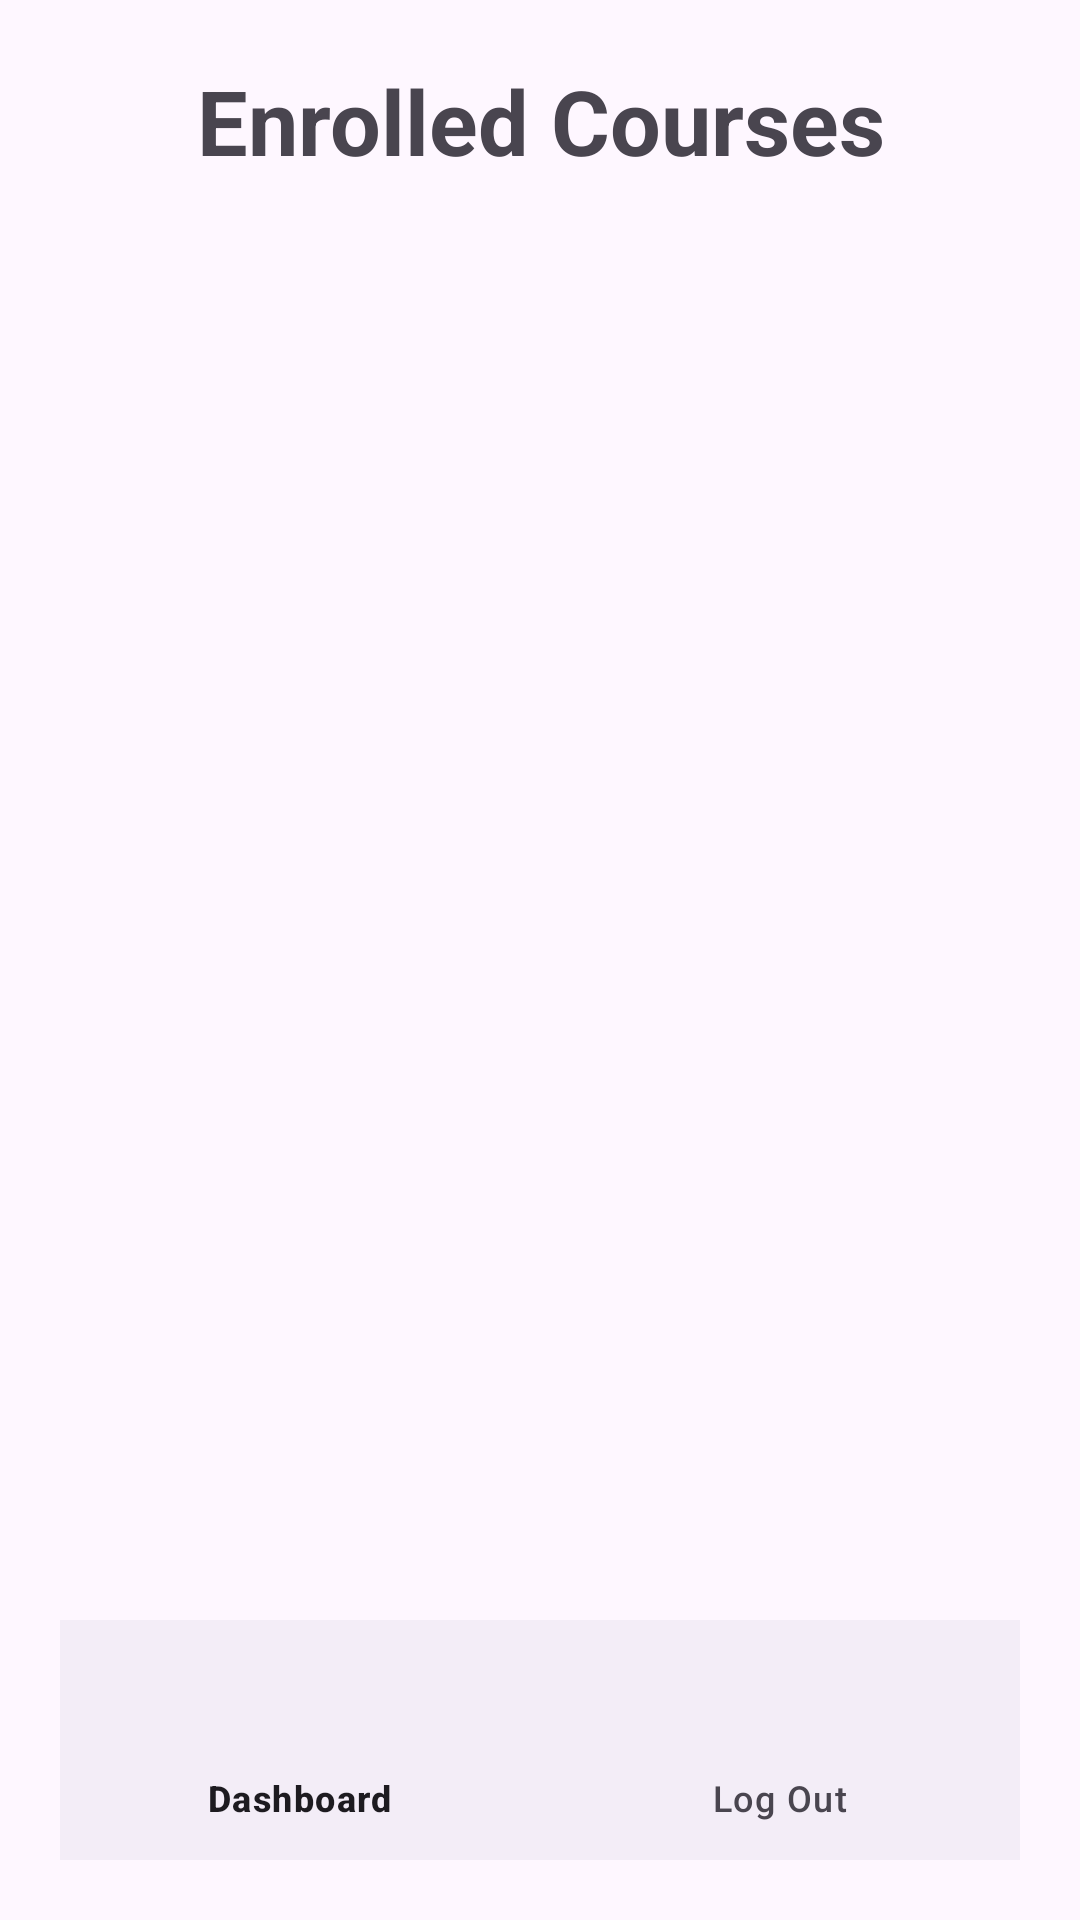

Android layout source for this screen:
<!-- AndroidManifest.xml: application theme Theme.StudyBuddy -->
<!-- res/layout/course_list.xml -->
<?xml version="1.0" encoding="utf-8"?>
<RelativeLayout xmlns:android="http://schemas.android.com/apk/res/android"
    xmlns:app="http://schemas.android.com/apk/res-auto"
    xmlns:tools="http://schemas.android.com/tools"
    android:id="@+id/main"
    android:layout_width="match_parent"
    android:layout_height="match_parent"
    android:gravity="center"
    android:orientation="vertical"
    android:padding="20dp"
    tools:context=".LoginActivity">
    <ScrollView
        android:layout_width="match_parent"
        android:layout_height="wrap_content">
        <LinearLayout
            android:layout_width="match_parent"
            android:orientation="vertical"
            android:layout_height="400dp">
            <TextView
                android:text="@string/enrolled_courses"
                android:layout_gravity="center_horizontal"
                android:textStyle="bold"
                android:textSize="30sp"
                android:gravity="center"
                android:layout_width="match_parent"
                android:layout_height="wrap_content"/>
            <ListView
                android:id="@+id/courseList"
                android:layout_marginVertical="20dp"
                android:layout_width="match_parent"
                android:layout_height="300dp"/>

        </LinearLayout>
    </ScrollView>

    <com.google.android.material.bottomnavigation.BottomNavigationView
        android:id="@+id/bottomNavigationView"
        android:layout_alignParentBottom="true"
        android:layout_width="match_parent"
        android:layout_height="wrap_content"
        app:menu="@menu/courses_nav" />

</RelativeLayout>
<!-- resources referenced by this layout -->
<resources>
  <string name="enrolled_courses">Enrolled Courses</string>
  <style name="Theme.StudyBuddy" parent="Theme.Material3.Light">
          
          <item name="colorPrimary">@color/purple_500</item>
          <item name="colorPrimaryVariant">@color/purple_700</item>
          <item name="colorOnPrimary">@color/white</item>
          
          <item name="colorSecondary">@color/teal_200</item>
          <item name="colorSecondaryVariant">@color/teal_700</item>
          <item name="colorOnSecondary">@color/black</item>
          
          <item name="android:statusBarColor">?attr/colorPrimaryVariant</item>
          
      </style>
  <color name="purple_500">#FF6200EE</color>
  <color name="purple_700">#FF3700B3</color>
  <color name="white">#FDF8E2</color>
  <color name="teal_200">#FF03DAC5</color>
  <color name="teal_700">#FF018786</color>
  <color name="black">#FF000000</color>
</resources>
